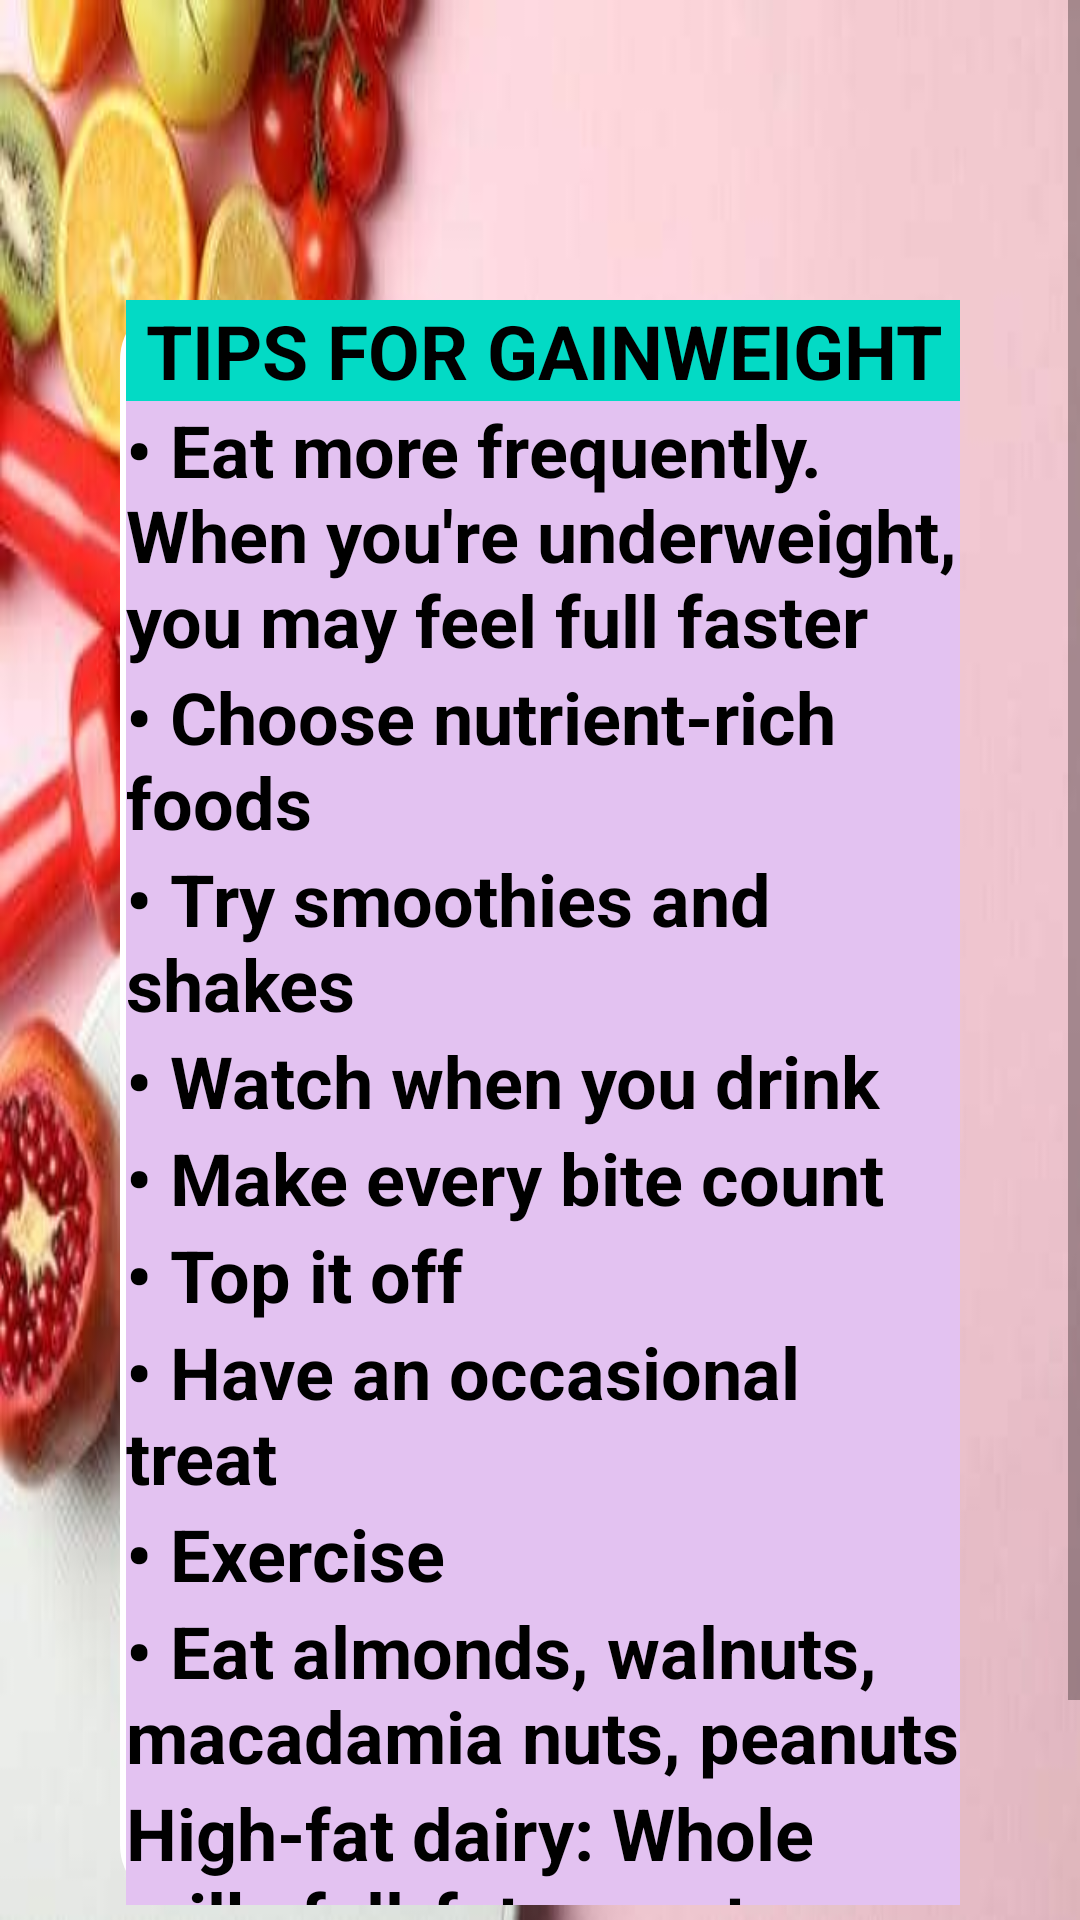

Produce the Android XML layout that renders to this screen, including the resource entries it uses.
<!-- AndroidManifest.xml: application theme Theme.FinalProjectLogInLogOut -->
<!-- res/layout/activity_gain_weight.xml -->
<?xml version="1.0" encoding="utf-8"?>
<ScrollView xmlns:android="http://schemas.android.com/apk/res/android"
    xmlns:app="http://schemas.android.com/apk/res-auto"
    xmlns:tools="http://schemas.android.com/tools"
    android:layout_width="match_parent"
    android:background="@drawable/gain1"
    android:layout_height="match_parent"
    tools:context=".MainActivity">

    <LinearLayout
        android:layout_width="match_parent"
        android:layout_height="wrap_content"
        android:gravity="center_horizontal"
        android:orientation="vertical">




        <LinearLayout
            android:layout_width="match_parent"
            android:layout_height="535dp"
            android:layout_marginTop="100dp"
            android:layout_marginStart="40dp"
            android:layout_marginEnd="40dp"
            android:layout_marginBottom="40dp"
            android:background="@drawable/round_bg_bg_whitte"
            android:layout_gravity="center"
            android:orientation="vertical">


            <TextView
                android:layout_width="match_parent"
                android:layout_height="wrap_content"
                android:text="TIPS FOR GAINWEIGHT"
                android:textColor="@color/black"
                android:textStyle="bold"
                android:layout_marginLeft="2dp"
                android:gravity="center"
                android:textSize="25dp"
                android:background="@color/teal_200"
                android:layout_gravity="left"/>
            <TextView
                android:layout_width="match_parent"
                android:layout_height="wrap_content"
                android:text="• Eat more frequently. When you're underweight, you may feel full faster"
                android:textStyle="bold"
                android:textColor="@color/black"
                android:layout_marginLeft="2dp"
                android:textSize="24dp"
                android:background="#E3C2F1"
                android:layout_gravity="left"/>

            <TextView
                android:layout_width="match_parent"
                android:layout_height="wrap_content"
                android:text="• Choose nutrient-rich foods"
                android:textStyle="bold"
                android:textColor="@color/black"
                android:layout_marginLeft="2dp"
                android:textSize="24dp"
                android:background="#E3C2F1"
                android:layout_gravity="left"/>
            <TextView
                android:layout_width="match_parent"
                android:layout_height="wrap_content"
                android:text="• Try smoothies and shakes"
                android:textStyle="bold"
                android:textColor="@color/black"
                android:layout_marginLeft="2dp"
                android:textSize="24dp"
                android:background="#E3C2F1"
                android:layout_gravity="left"/>
            <TextView
                android:layout_width="match_parent"
                android:layout_height="wrap_content"
                android:text="• Watch when you drink"
                android:textStyle="bold"
                android:textColor="@color/black"
                android:layout_marginLeft="2dp"
                android:textSize="24dp"
                android:background="#E3C2F1"
                android:layout_gravity="left"/>
            <TextView
                android:layout_width="match_parent"
                android:layout_height="wrap_content"
                android:text="• Make every bite count"
                android:textStyle="bold"
                android:textColor="@color/black"
                android:layout_marginLeft="2dp"
                android:textSize="24dp"
                android:background="#E3C2F1"
                android:layout_gravity="left"/>
            <TextView
                android:layout_width="match_parent"
                android:layout_height="wrap_content"
                android:text="• Top it off"
                android:textStyle="bold"
                android:textColor="@color/black"
                android:layout_marginLeft="2dp"
                android:textSize="24dp"
                android:background="#E3C2F1"
                android:layout_gravity="left"/>
            <TextView
                android:layout_width="match_parent"
                android:layout_height="wrap_content"
                android:text="• Have an occasional treat"
                android:textStyle="bold"
                android:textColor="@color/black"
                android:layout_marginLeft="2dp"
                android:textSize="24dp"
                android:background="#E3C2F1"
                android:layout_gravity="left"/>
            <TextView
                android:layout_width="match_parent"
                android:layout_height="wrap_content"
                android:text="• Exercise"
                android:textStyle="bold"
                android:textColor="@color/black"
                android:layout_marginLeft="2dp"
                android:textSize="24dp"
                android:background="#E3C2F1"
                android:layout_gravity="left"/>
            <TextView
                android:layout_width="match_parent"
                android:layout_height="wrap_content"
                android:text="• Eat almonds, walnuts, macadamia nuts, peanuts"
                android:textStyle="bold"
                android:textColor="@color/black"
                android:layout_marginLeft="2dp"
                android:textSize="24dp"
                android:background="#E3C2F1"
                android:layout_gravity="left"/>
            <TextView
                android:layout_width="match_parent"
                android:layout_height="wrap_content"
                android:text="High-fat dairy: Whole milk, full-fat yogurt, cheese, cream"
                android:textStyle="bold"
                android:textColor="@color/black"

                android:layout_marginLeft="2dp"
                android:textSize="24dp"
                android:background="#E3C2F1"
                android:layout_gravity="left"/>

            <TextView
                android:layout_width="match_parent"
                android:layout_height="wrap_content"
                android:text="• Dried fruit: Raisins, dates, prunes, and others"
                android:textStyle="bold"
                android:textColor="@color/black"
                android:layout_marginLeft="2dp"
                android:textSize="24dp"
                android:background="#E3C2F1"
                android:layout_gravity="left"/>













        </LinearLayout>
        <Button
            android:id="@+id/back"
            android:layout_width="100dp"
            android:layout_gravity="center"
            android:layout_height="wrap_content"
            android:backgroundTint="#737373"
            android:text="Back" />
    </LinearLayout>  android:textSize="20dp"



</ScrollView>
<!-- resources referenced by this layout -->
<resources>
  <!-- drawable gain1: jpg bitmap (drawable, 19725 bytes) -->
  <!-- drawable round_bg_bg_whitte (drawable) -->
  <?xml version="1.0" encoding="UTF-8"?>
  
  
      <shape android:shape="rectangle" xmlns:android="http://schemas.android.com/apk/res/android">
  
      <solid android:color="#FFFFFF"/>
  
      <corners android:radius="20dp"/>
  
      <stroke android:color="@color/black"/>
  
  </shape>
  <style name="Theme.FinalProjectLogInLogOut" parent="Theme.MaterialComponents.DayNight.DarkActionBar">
          
          <item name="colorPrimary">@color/purple_500</item>
          <item name="colorPrimaryVariant">@color/purple_700</item>
          <item name="colorOnPrimary">@color/white</item>
          
          <item name="colorSecondary">@color/teal_200</item>
          <item name="colorSecondaryVariant">@color/teal_700</item>
          <item name="colorOnSecondary">@color/black</item>
          
          <item name="android:statusBarColor" tools:targetApi="l">?attr/colorPrimaryVariant</item>
          
      </style>
  <!-- not gathered from this repository: default colours our renderer supplied (Android Studio template values) -->
  <color name="purple_500">#FF6200EE</color>
  <color name="purple_700">#FF3700B3</color>
  <color name="teal_200">#FF03DAC5</color>
  <color name="teal_700">#FF018786</color>
  <color name="black">#FF000000</color>
  <color name="white">#FFFFFFFF</color>
</resources>
